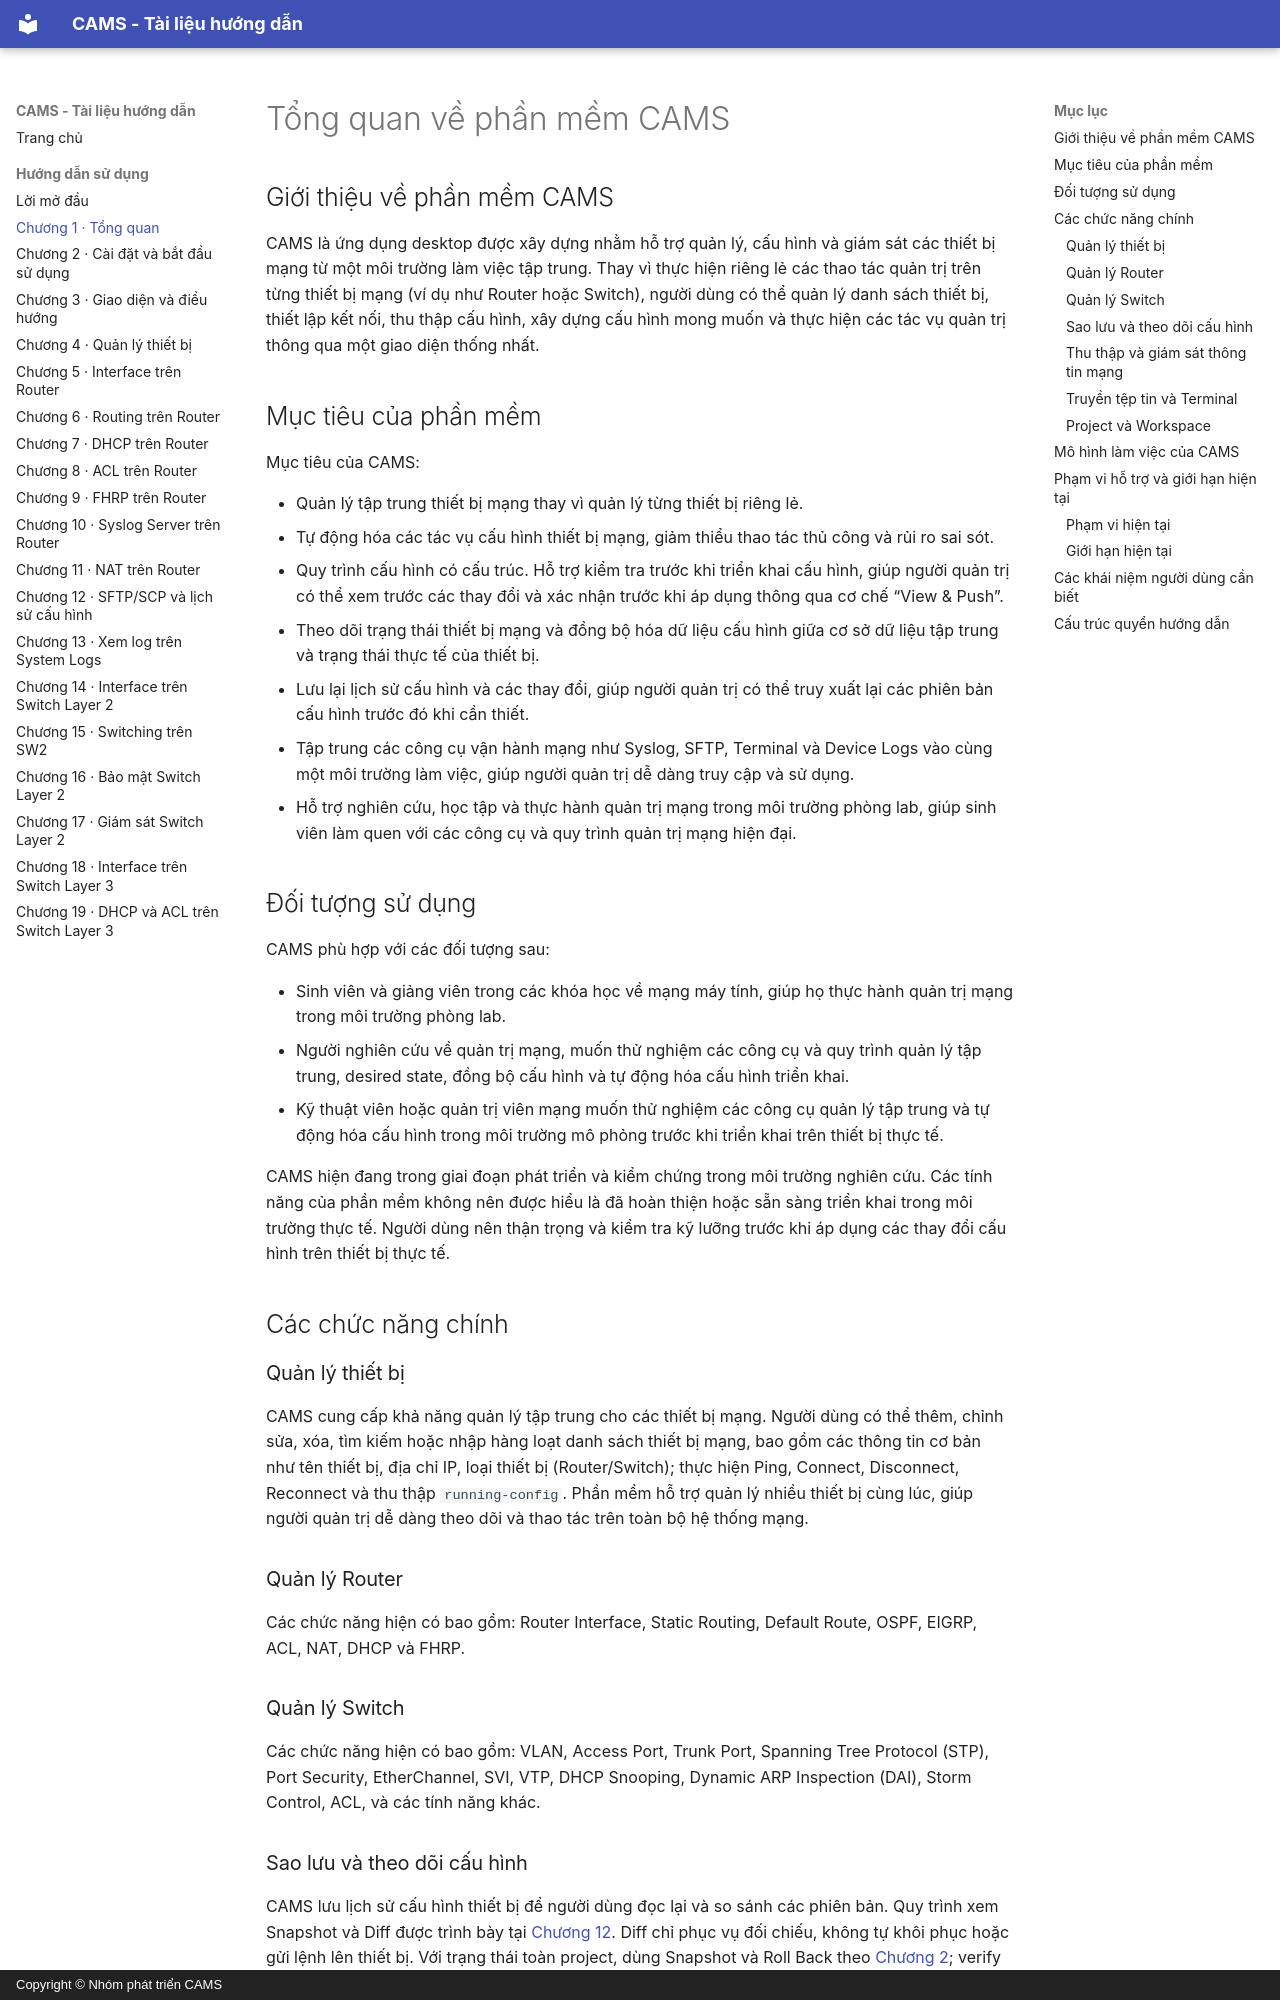

repository: viet15t12/CAMS · page: DOC/01_tong_quan/index.html · generator: mkdocs · copyright: Copyright © Nhóm phát triển CAMS

<!-- Đồng bộ tự động từ ../contents/01_tong_quan.typ; chạy scripts/sync_book_markdown.py để cập nhật. -->

# Tổng quan về phần mềm CAMS

## Giới thiệu về phần mềm CAMS

CAMS là ứng dụng desktop được xây dựng nhằm hỗ trợ quản lý, cấu hình và giám sát các thiết bị mạng từ một môi trường làm việc tập trung. Thay vì thực hiện riêng lẻ các thao tác quản trị trên từng thiết bị mạng (ví dụ như Router hoặc Switch), người dùng có thể quản lý danh sách thiết bị, thiết lập kết nối, thu thập cấu hình, xây dựng cấu hình mong muốn và thực hiện các tác vụ quản trị thông qua một giao diện thống nhất.

## Mục tiêu của phần mềm

Mục tiêu của CAMS:

- Quản lý tập trung thiết bị mạng thay vì quản lý từng thiết bị riêng lẻ.
- Tự động hóa các tác vụ cấu hình thiết bị mạng, giảm thiểu thao tác thủ công và rủi ro sai sót.
- Quy trình cấu hình có cấu trúc. Hỗ trợ kiểm tra trước khi triển khai cấu hình, giúp người quản trị có thể xem trước các thay đổi và xác nhận trước khi áp dụng thông qua cơ chế “View & Push”.
- Theo dõi trạng thái thiết bị mạng và đồng bộ hóa dữ liệu cấu hình giữa cơ sở dữ liệu tập trung và trạng thái thực tế của thiết bị.
- Lưu lại lịch sử cấu hình và các thay đổi, giúp người quản trị có thể truy xuất lại các phiên bản cấu hình trước đó khi cần thiết.
- Tập trung các công cụ vận hành mạng như Syslog, SFTP, Terminal và Device Logs vào cùng một môi trường làm việc, giúp người quản trị dễ dàng truy cập và sử dụng.
- Hỗ trợ nghiên cứu, học tập và thực hành quản trị mạng trong môi trường phòng lab, giúp sinh viên làm quen với các công cụ và quy trình quản trị mạng hiện đại.

## Đối tượng sử dụng

CAMS phù hợp với các đối tượng sau:

- Sinh viên và giảng viên trong các khóa học về mạng máy tính, giúp họ thực hành quản trị mạng trong môi trường phòng lab.
- Người nghiên cứu về quản trị mạng, muốn thử nghiệm các công cụ và quy trình quản lý tập trung, desired state, đồng bộ cấu hình và tự động hóa cấu hình triển khai.
- Kỹ thuật viên hoặc quản trị viên mạng muốn thử nghiệm các công cụ quản lý tập trung và tự động hóa cấu hình trong môi trường mô phỏng trước khi triển khai trên thiết bị thực tế.

CAMS hiện đang trong giai đoạn phát triển và kiểm chứng trong môi trường nghiên cứu. Các tính năng của phần mềm không nên được hiểu là đã hoàn thiện hoặc sẵn sàng triển khai trong môi trường thực tế. Người dùng nên thận trọng và kiểm tra kỹ lưỡng trước khi áp dụng các thay đổi cấu hình trên thiết bị thực tế.

## Các chức năng chính

### Quản lý thiết bị

CAMS cung cấp khả năng quản lý tập trung cho các thiết bị mạng. Người dùng có thể thêm, chỉnh sửa, xóa, tìm kiếm hoặc nhập hàng loạt danh sách thiết bị mạng, bao gồm các thông tin cơ bản như tên thiết bị, địa chỉ IP, loại thiết bị (Router/Switch); thực hiện Ping, Connect, Disconnect, Reconnect và thu thập `running-config`. Phần mềm hỗ trợ quản lý nhiều thiết bị cùng lúc, giúp người quản trị dễ dàng theo dõi và thao tác trên toàn bộ hệ thống mạng.

### Quản lý Router

Các chức năng hiện có bao gồm: Router Interface, Static Routing, Default Route, OSPF, EIGRP, ACL, NAT, DHCP và FHRP.

### Quản lý Switch

Các chức năng hiện có bao gồm: VLAN, Access Port, Trunk Port, Spanning Tree Protocol (STP), Port Security, EtherChannel, SVI, VTP, DHCP Snooping, Dynamic ARP Inspection (DAI), Storm Control, ACL, và các tính năng khác.
